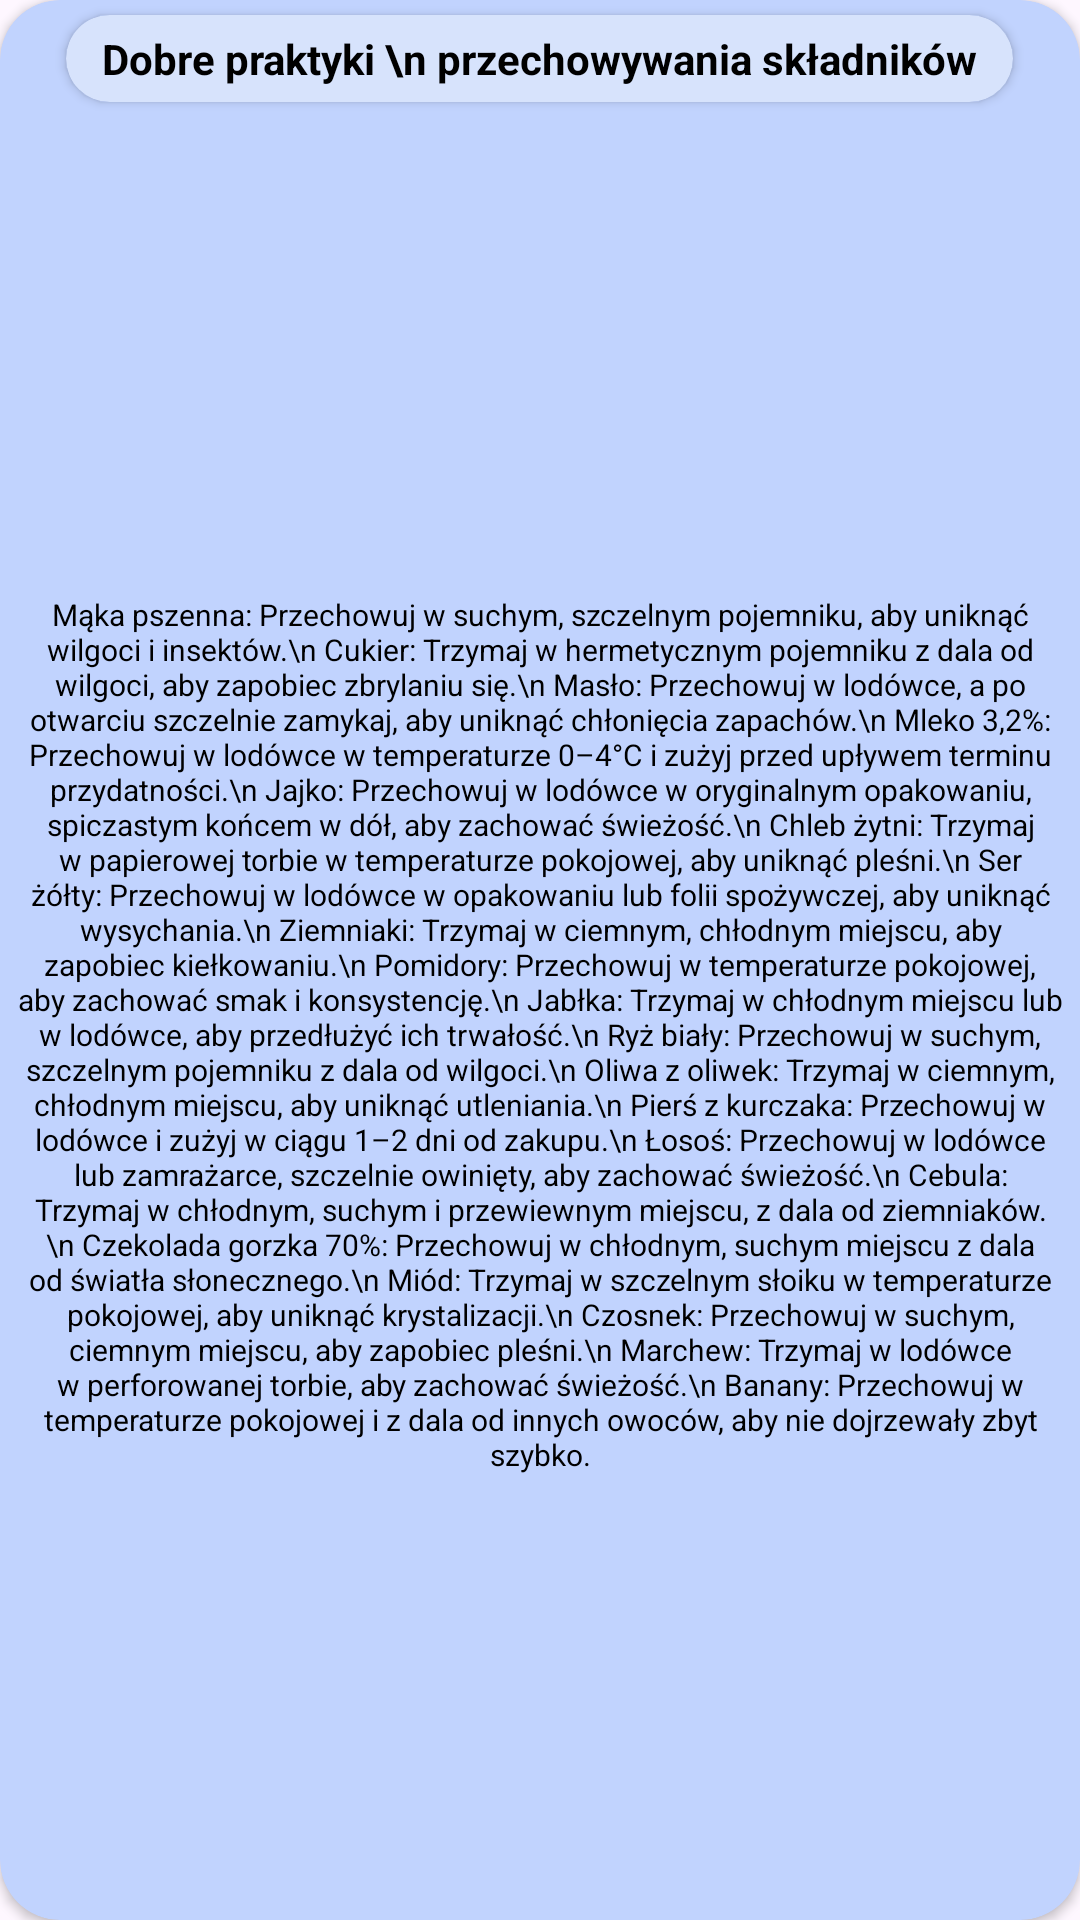

Reconstruct the res/layout file that produces this screen, plus the resources it refers to.
<!-- AndroidManifest.xml: application theme Theme.Application_remake -->
<!-- res/layout/dialog_ingredients_tips.xml -->
<?xml version="1.0" encoding="utf-8"?>
<androidx.cardview.widget.CardView xmlns:android="http://schemas.android.com/apk/res/android"
    android:layout_width="wrap_content"
    android:layout_height="wrap_content"
    xmlns:app="http://schemas.android.com/apk/res-auto"
    app:cardCornerRadius="20dp"
    android:backgroundTint="#c1d3fe" >

    <androidx.cardview.widget.CardView
        android:layout_width="wrap_content"
        android:layout_height="wrap_content"
        app:cardCornerRadius="20dp"
        android:backgroundTint="#d7e3fc"
        android:layout_margin="5dp"
        android:layout_gravity="center_horizontal">

        <TextView
            android:layout_width="wrap_content"
            android:layout_height="wrap_content"
            android:text="Dobre praktyki \n przechowywania składników"
            android:textStyle="bold"
            android:textColor="@color/black"
            android:gravity="center"
            android:paddingHorizontal="12dp"
            android:paddingVertical="5dp"/>

    </androidx.cardview.widget.CardView>

    <TextView
        android:layout_width="wrap_content"
        android:layout_height="wrap_content"
        android:layout_gravity="center"
        android:layout_marginTop="50dp"
        android:layout_marginBottom="25dp"
        android:text="Mąka pszenna: Przechowuj w suchym, szczelnym pojemniku, aby uniknąć wilgoci i insektów.\n
Cukier: Trzymaj w hermetycznym pojemniku z dala od wilgoci, aby zapobiec zbrylaniu się.\n
Masło: Przechowuj w lodówce, a po otwarciu szczelnie zamykaj, aby uniknąć chłonięcia zapachów.\n
Mleko 3,2%: Przechowuj w lodówce w temperaturze 0–4°C i zużyj przed upływem terminu przydatności.\n
Jajko: Przechowuj w lodówce w oryginalnym opakowaniu, spiczastym końcem w dół, aby zachować świeżość.\n
Chleb żytni: Trzymaj w papierowej torbie w temperaturze pokojowej, aby uniknąć pleśni.\n
Ser żółty: Przechowuj w lodówce w opakowaniu lub folii spożywczej, aby uniknąć wysychania.\n
Ziemniaki: Trzymaj w ciemnym, chłodnym miejscu, aby zapobiec kiełkowaniu.\n
Pomidory: Przechowuj w temperaturze pokojowej, aby zachować smak i konsystencję.\n
Jabłka: Trzymaj w chłodnym miejscu lub w lodówce, aby przedłużyć ich trwałość.\n
Ryż biały: Przechowuj w suchym, szczelnym pojemniku z dala od wilgoci.\n
Oliwa z oliwek: Trzymaj w ciemnym, chłodnym miejscu, aby uniknąć utleniania.\n
Pierś z kurczaka: Przechowuj w lodówce i zużyj w ciągu 1–2 dni od zakupu.\n
Łosoś: Przechowuj w lodówce lub zamrażarce, szczelnie owinięty, aby zachować świeżość.\n
Cebula: Trzymaj w chłodnym, suchym i przewiewnym miejscu, z dala od ziemniaków.\n
Czekolada gorzka 70%: Przechowuj w chłodnym, suchym miejscu z dala od światła słonecznego.\n
Miód: Trzymaj w szczelnym słoiku w temperaturze pokojowej, aby uniknąć krystalizacji.\n
Czosnek: Przechowuj w suchym, ciemnym miejscu, aby zapobiec pleśni.\n
Marchew: Trzymaj w lodówce w perforowanej torbie, aby zachować świeżość.\n
Banany: Przechowuj w temperaturze pokojowej i z dala od innych owoców, aby nie dojrzewały zbyt szybko."
        android:textColor="@color/black"
        android:textAlignment="center"
        android:textSize="10dp"
        android:padding="5dp"/>

    
    
    
    
    
    
    

</androidx.cardview.widget.CardView>
<!-- resources referenced by this layout -->
<resources>
  <color name="black">#FF000000</color>
  <style name="Theme.Application_remake" parent="Base.Theme.Application_remake" />
  <style name="Base.Theme.Application_remake" parent="Theme.Material3.DayNight.NoActionBar">
          
          
      </style>
</resources>
